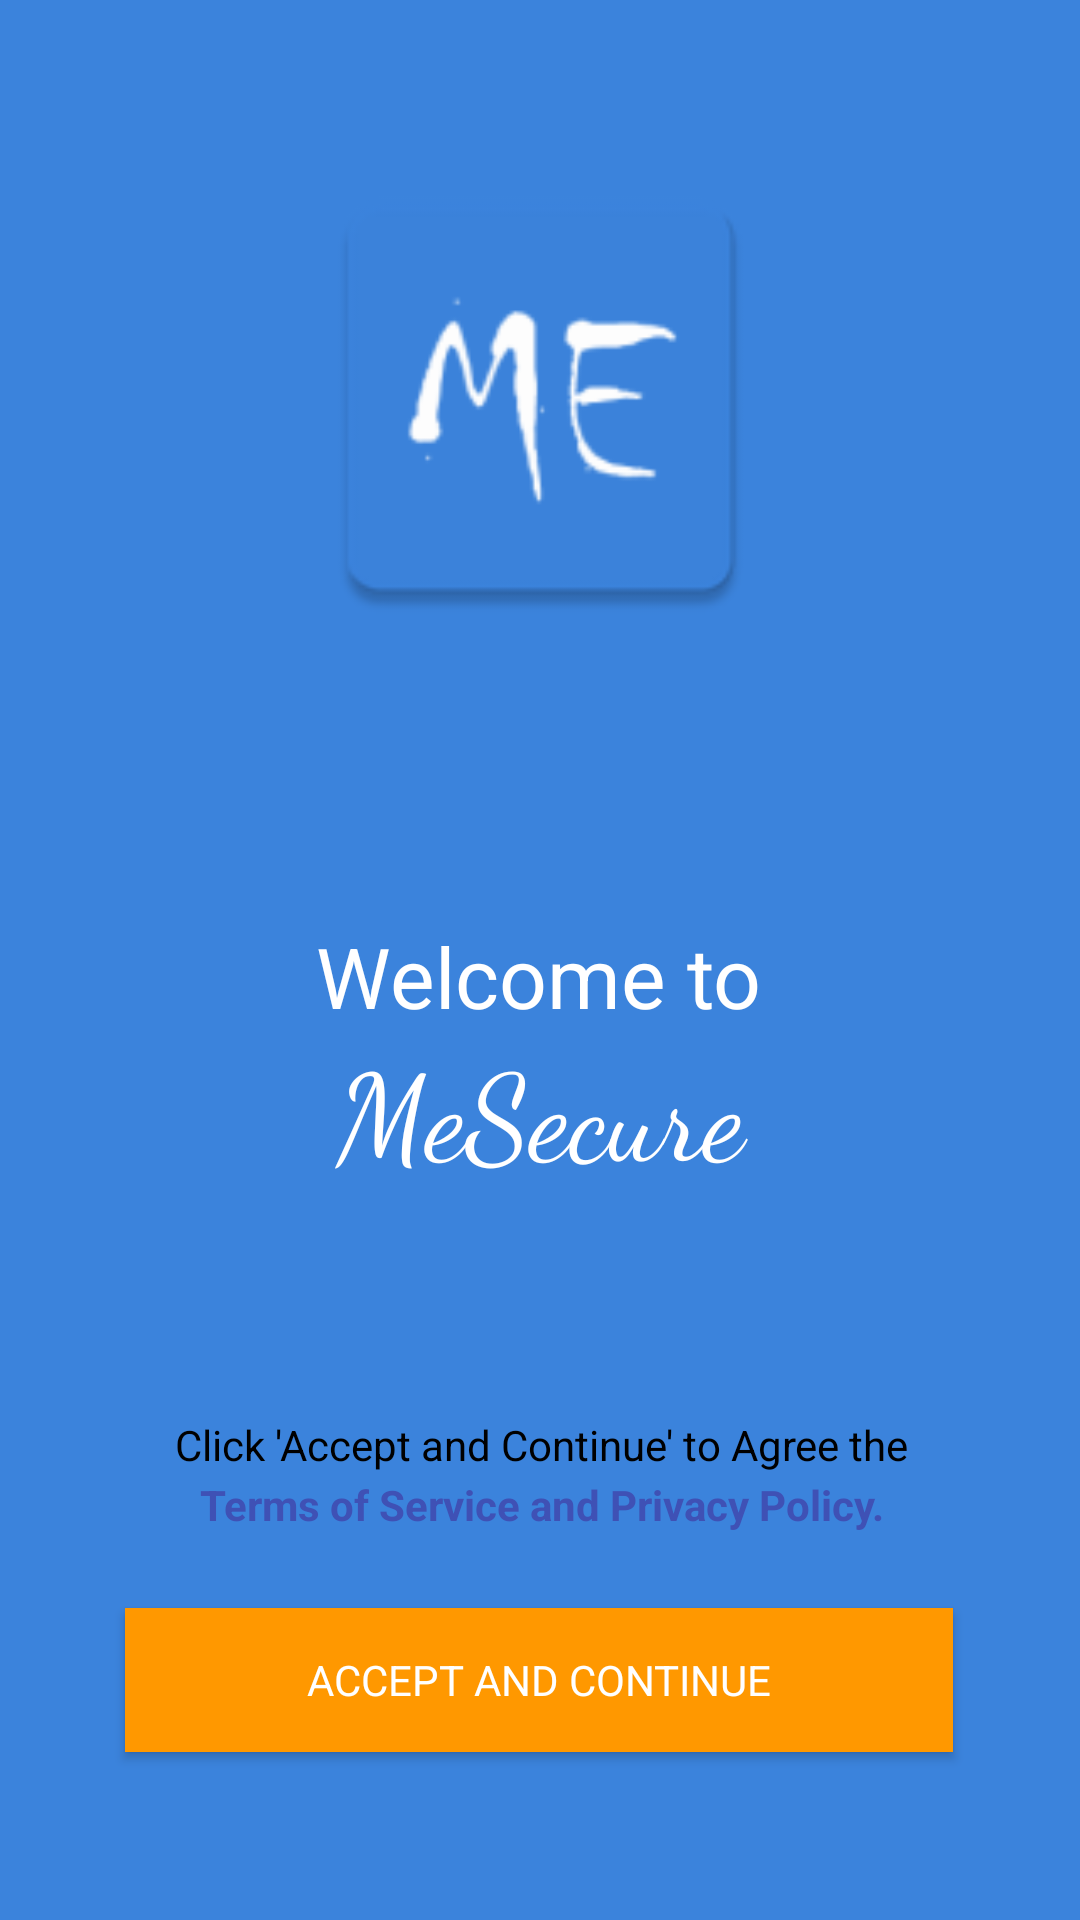

Produce the Android XML layout that renders to this screen, including the resource entries it uses.
<!-- AndroidManifest.xml: application theme AppTheme -->
<!-- res/layout/activity_front_page.xml -->
<?xml version="1.0" encoding="utf-8"?>
<androidx.constraintlayout.widget.ConstraintLayout xmlns:android="http://schemas.android.com/apk/res/android"
    xmlns:app="http://schemas.android.com/apk/res-auto"
    xmlns:tools="http://schemas.android.com/tools"
    android:layout_width="match_parent"
    android:layout_height="match_parent"
    tools:context=".FrontPage">
    <LinearLayout
        android:layout_width="match_parent"
        android:layout_height="match_parent"
        android:background="#3B83Dc"
        ></LinearLayout>

    <ImageView
        android:id="@+id/imageView2"
        android:layout_width="235dp"
        android:layout_height="162dp"
        android:src="@mipmap/ic_launcher"
        app:layout_constraintBottom_toTopOf="@+id/textView"
        app:layout_constraintEnd_toEndOf="parent"
        app:layout_constraintStart_toStartOf="parent"
        app:layout_constraintTop_toTopOf="parent"
        app:layout_constraintVertical_bias="0.36"
        tools:ignore="MissingConstraints"></ImageView>

    <TextView
        android:id="@+id/textView"
        android:layout_width="188dp"
        android:layout_height="67dp"
        android:gravity="center_horizontal"
        android:text="Welcome to"
        android:textAlignment="center"
        android:textColor="#ffffff"
        android:textSize="28sp"
        app:layout_constraintBottom_toBottomOf="parent"
        app:layout_constraintEnd_toEndOf="parent"
        app:layout_constraintHorizontal_bias="0.497"
        app:layout_constraintStart_toStartOf="parent"
        app:layout_constraintTop_toTopOf="parent"
        app:layout_constraintVertical_bias="0.535" />

    <TextView
        android:id="@+id/textView2"
        android:layout_width="185dp"
        android:layout_height="67dp"
        android:gravity="center_horizontal"
        android:fontFamily="cursive"
        android:text="MeSecure"
        android:textAlignment="center"
        android:textColor="#ffffff"
        android:textSize="40sp"
        app:layout_constraintBottom_toBottomOf="parent"
        app:layout_constraintEnd_toEndOf="parent"
        app:layout_constraintStart_toStartOf="parent"
        app:layout_constraintTop_toTopOf="parent"
        app:layout_constraintVertical_bias="0.597" />

    <TextView
        android:id="@+id/textView3"
        android:layout_width="363dp"
        android:layout_height="64dp"
        android:gravity="center_horizontal"
        android:text="Click 'Accept and Continue' to Agree the"
        android:textAlignment="center"
        android:textColor="#000000"
        android:textSize="14sp"
        app:layout_constraintBottom_toTopOf="@+id/accept"
        app:layout_constraintEnd_toEndOf="parent"
        app:layout_constraintStart_toStartOf="parent"
        app:layout_constraintTop_toBottomOf="@+id/textView"
        app:layout_constraintVertical_bias="1.0" />

    <TextView
        android:id="@+id/textView4"
        android:layout_width="362dp"
        android:layout_height="44dp"
        android:gravity="center_horizontal"
        android:onClick="url"
        android:text="Terms of Service and Privacy Policy."
        android:textAlignment="center"
        android:textColor="#3F51B5"
        android:textSize="14sp"
        android:textStyle="bold"
        app:layout_constraintBottom_toTopOf="@+id/accept"
        app:layout_constraintEnd_toEndOf="parent"
        app:layout_constraintHorizontal_bias="0.53"
        app:layout_constraintStart_toStartOf="parent"
        app:layout_constraintTop_toBottomOf="@+id/textView"
        app:layout_constraintVertical_bias="1.0"
        tools:ignore="OnClick" />

    <Button
        android:id="@+id/accept"
        android:layout_width="276dp"
        android:layout_height="48dp"
        android:layout_marginBottom="56dp"
        android:background="#FF9800"
        android:fontFamily="sans-serif"
        android:text="Accept and Continue"
        android:textColor="#ffffff"
        android:textSize="14sp"
        app:layout_constraintBottom_toBottomOf="parent"
        app:layout_constraintEnd_toEndOf="parent"
        app:layout_constraintHorizontal_bias="0.495"
        app:layout_constraintStart_toStartOf="parent" />

</androidx.constraintlayout.widget.ConstraintLayout>
<!-- resources referenced by this layout -->
<resources>
  <!-- mipmap ic_launcher: png bitmap (mipmap-hdpi, 1873 bytes) -->
  <style name="AppTheme" parent="Theme.AppCompat.Light.NoActionBar">
          
          <item name="colorPrimary">@color/colorPrimary</item>
          <item name="colorPrimaryDark">#3B83DC</item>
          <item name="colorAccent">#ffffff</item>
  
      </style>
  <color name="colorPrimary">#6200EE</color>
</resources>
